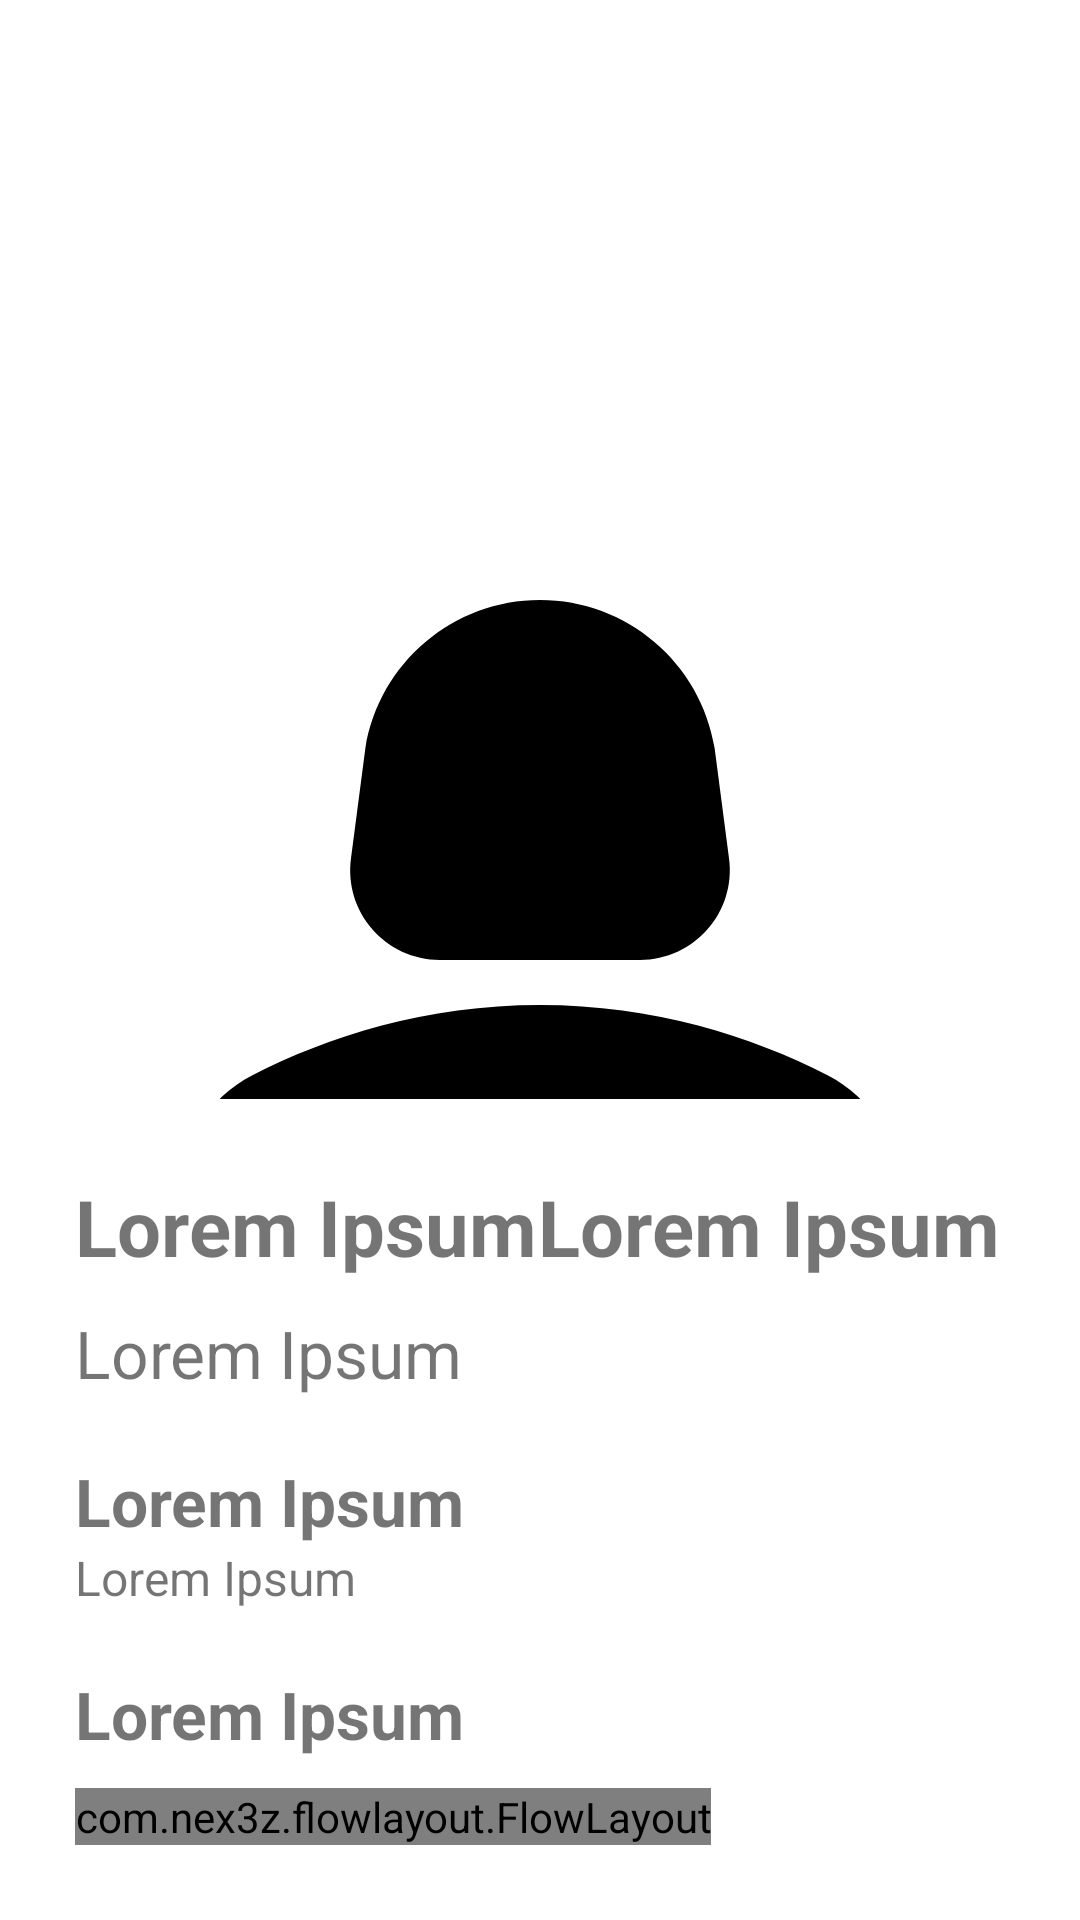

This screen was rendered from an Android layout file. Write that file and the resources it references.
<!-- AndroidManifest.xml: activity theme Theme.HomeScreen.NoActionBar -->
<!-- res/layout/activity_view_match_profile.xml -->
<?xml version="1.0" encoding="utf-8"?>
<androidx.constraintlayout.widget.ConstraintLayout xmlns:android="http://schemas.android.com/apk/res/android"
    xmlns:app="http://schemas.android.com/apk/res-auto"
    xmlns:tools="http://schemas.android.com/tools"
    android:layout_width="match_parent"
    android:layout_height="match_parent"
    tools:context=".ViewMatchProfileActivity">


    <ImageView
        android:id="@+id/profile_image"
        android:layout_width="match_parent"
        android:layout_height="match_parent"
        android:src="@drawable/user_1" />

    <androidx.coordinatorlayout.widget.CoordinatorLayout
        android:layout_width="match_parent"
        android:layout_height="match_parent">

        <androidx.constraintlayout.widget.ConstraintLayout
            android:id="@+id/profile_sheet"
            android:layout_width="match_parent"
            android:layout_height="wrap_content"
            android:background="@drawable/filter_dialog_bg"
            android:padding="25dp"
            app:layout_behavior="com.google.android.material.bottomsheet.BottomSheetBehavior">

            <TextView
                android:id="@+id/profile_name"
                android:layout_width="wrap_content"
                android:layout_height="wrap_content"
                android:paddingBottom="10dp"
                android:text="@string/holder_string"
                android:textSize="26sp"
                android:textStyle="bold"
                app:layout_constraintStart_toStartOf="parent"
                app:layout_constraintTop_toTopOf="parent" />

            <TextView
                android:id="@+id/profile_age"
                android:layout_width="wrap_content"
                android:layout_height="wrap_content"
                android:paddingBottom="10dp"
                android:text="@string/holder_string"
                android:textSize="26sp"
                android:textStyle="bold"
                app:layout_constraintStart_toEndOf="@id/profile_name"
                app:layout_constraintTop_toTopOf="parent" />

            <TextView
                android:id="@+id/profile_occupation"
                android:layout_width="wrap_content"
                android:layout_height="wrap_content"
                android:paddingBottom="20dp"
                android:text="@string/holder_string"
                android:textSize="22dp"
                app:layout_constraintStart_toStartOf="parent"
                app:layout_constraintTop_toBottomOf="@id/profile_name" />

            <TextView
                android:id="@+id/about_tag"
                android:layout_width="wrap_content"
                android:layout_height="wrap_content"
                android:text="@string/holder_string"
                android:textSize="22sp"
                android:textStyle="bold"
                app:layout_constraintStart_toStartOf="parent"
                app:layout_constraintTop_toBottomOf="@id/profile_occupation" />

            <TextView

                android:id="@+id/profile_about"
                android:layout_width="wrap_content"
                android:layout_height="wrap_content"
                android:paddingBottom="20dp"
                android:text="@string/holder_string"
                android:textSize="16sp"
                app:layout_constraintStart_toStartOf="parent"
                app:layout_constraintTop_toBottomOf="@id/about_tag" />

            <TextView
                android:id="@+id/interests_tag"
                android:layout_width="wrap_content"
                android:layout_height="wrap_content"
                android:paddingBottom="10dp"
                android:text="@string/holder_string"
                android:textSize="22sp"
                android:textStyle="bold"
                app:layout_constraintStart_toStartOf="parent"
                app:layout_constraintTop_toBottomOf="@id/profile_about" />

            

            <com.nex3z.flowlayout.FlowLayout
                android:id="@+id/user_interests"
                android:layout_width="wrap_content"
                android:layout_height="wrap_content"
                app:flChildSpacing="10dp"
                app:flRowSpacing="10dp"
                app:layout_constraintStart_toStartOf="parent"
                app:layout_constraintTop_toBottomOf="@id/interests_tag" />

        </androidx.constraintlayout.widget.ConstraintLayout>


    </androidx.coordinatorlayout.widget.CoordinatorLayout>


</androidx.constraintlayout.widget.ConstraintLayout>
<!-- resources referenced by this layout -->
<resources>
  <!-- drawable filter_dialog_bg (drawable) -->
  <shape xmlns:android="http://schemas.android.com/apk/res/android">
      <solid android:color="?attr/colorOnSecondary" />
      <corners
          android:topLeftRadius="50dp"
          android:topRightRadius="50dp" />
  </shape>
  <!-- drawable user_1 (drawable) -->
  <vector xmlns:android="http://schemas.android.com/apk/res/android"
      android:width="400dp"
      android:height="400dp"
      android:tint="#000000"
      android:viewportWidth="24"
      android:viewportHeight="24">
      <path
          android:fillColor="@android:color/white"
          android:pathData="M18.39,14.56C16.71,13.7 14.53,13 12,13c-2.53,0 -4.71,0.7 -6.39,1.56C4.61,15.07 4,16.1 4,17.22V20h16v-2.78C20,16.1 19.39,15.07 18.39,14.56z" />
      <path
          android:fillColor="@android:color/white"
          android:pathData="M9.78,12h4.44c1.21,0 2.14,-1.06 1.98,-2.26l-0.32,-2.45C15.57,5.39 13.92,4 12,4S8.43,5.39 8.12,7.29L7.8,9.74C7.64,10.94 8.57,12 9.78,12z" />
  </vector>
  <string name="holder_string">Lorem Ipsum</string>
  <style name="Theme.HomeScreen.NoActionBar">
          <item name="windowActionBar">false</item>
          <item name="windowNoTitle">true</item>
      </style>
</resources>
